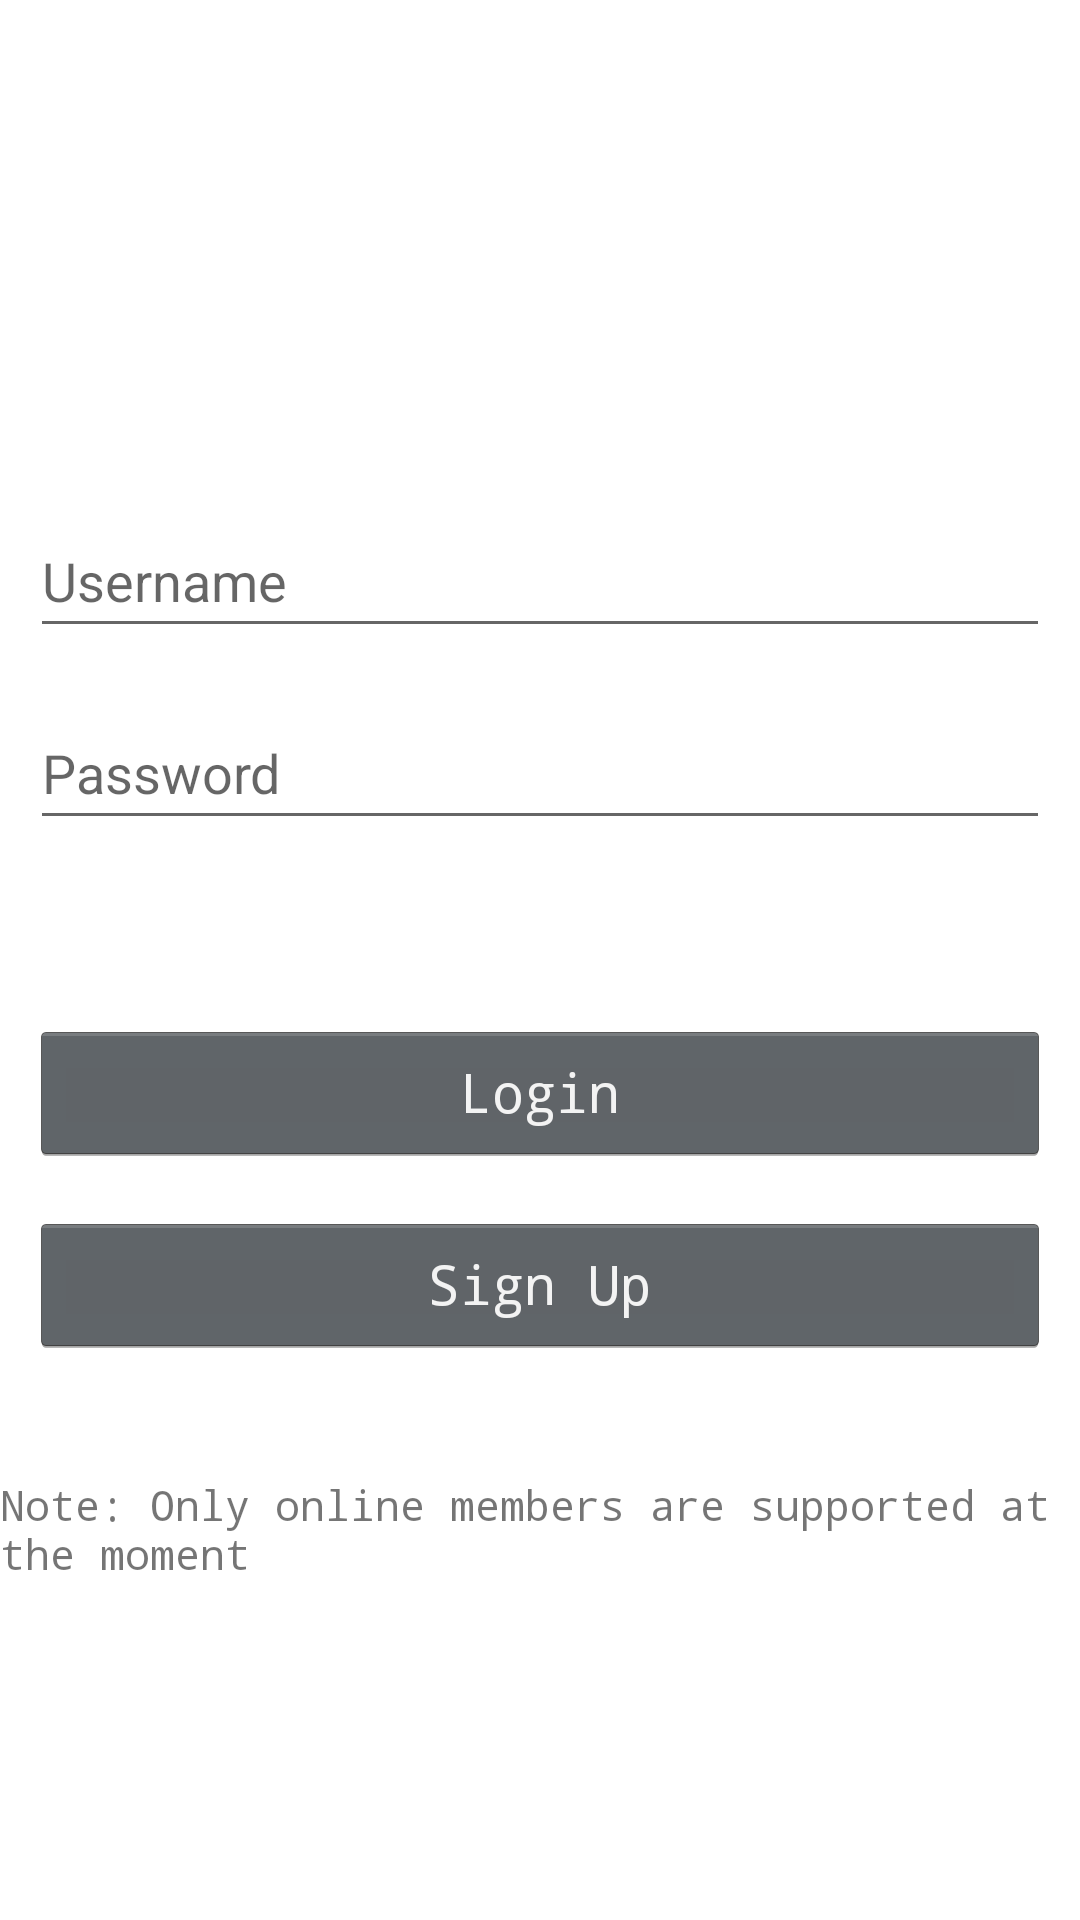

Android layout source for this screen:
<!-- AndroidManifest.xml: application theme Theme.TownLibraryAndroid -->
<!-- res/layout/fragment_login.xml -->
<?xml version="1.0" encoding="utf-8"?>
<androidx.constraintlayout.widget.ConstraintLayout xmlns:android="http://schemas.android.com/apk/res/android"
    xmlns:app="http://schemas.android.com/apk/res-auto"
    xmlns:tools="http://schemas.android.com/tools"
    android:layout_width="match_parent"
    android:layout_height="match_parent"
    tools:context=".LoginFragment">

    <EditText
        android:id="@+id/textInputUsername"
        android:layout_width="340dp"
        android:layout_height="48dp"
        android:layout_marginTop="168dp"
        android:autofillHints="username"
        android:ems="10"
        android:hint="@string/hint_username"
        android:inputType="textPersonName"
        app:layout_constraintEnd_toEndOf="parent"
        app:layout_constraintHorizontal_bias="0.492"
        app:layout_constraintStart_toStartOf="parent"
        app:layout_constraintTop_toTopOf="parent" />

    <EditText
        android:id="@+id/textInputPassword"
        android:layout_width="340dp"
        android:layout_height="48dp"
        android:layout_marginTop="16dp"
        android:ems="10"
        android:hint="@string/hint_password"
        android:inputType="textPassword"
        android:autofillHints="password"
        app:layout_constraintEnd_toEndOf="parent"
        app:layout_constraintStart_toStartOf="parent"
        app:layout_constraintTop_toBottomOf="@+id/textInputUsername" />

    <Button
        android:id="@+id/buttonLogin"
        android:layout_width="340dp"
        android:layout_height="wrap_content"
        android:layout_marginTop="60dp"
        android:text="@string/action_login"
        app:layout_constraintEnd_toEndOf="parent"
        app:layout_constraintHorizontal_bias="0.492"
        app:layout_constraintStart_toStartOf="parent"
        app:layout_constraintTop_toBottomOf="@+id/textInputPassword" />

    <Button
        android:id="@+id/buttonSignup"
        android:layout_width="340dp"
        android:layout_height="wrap_content"
        android:layout_marginTop="16dp"
        android:text="@string/action_signup"
        app:layout_constraintEnd_toEndOf="parent"
        app:layout_constraintStart_toStartOf="parent"
        app:layout_constraintTop_toBottomOf="@+id/buttonLogin" />

    <TextView
        android:id="@+id/textViewMessage"
        android:layout_width="wrap_content"
        android:layout_height="wrap_content"
        android:layout_marginTop="40dp"
        android:text="@string/hint_account_support"
        app:layout_constraintEnd_toEndOf="parent"
        app:layout_constraintStart_toStartOf="parent"
        app:layout_constraintTop_toBottomOf="@+id/buttonSignup" />

</androidx.constraintlayout.widget.ConstraintLayout>
<!-- resources referenced by this layout -->
<resources>
  <string name="action_login">Login</string>
  <string name="action_signup">Sign Up</string>
  <string name="hint_account_support">
          Note: Only online members are supported at the moment
      </string>
  <string name="hint_password">Password</string>
  <string name="hint_username">Username</string>
  <style name="Theme.TownLibraryAndroid" parent="Theme.MaterialComponents.DayNight.DarkActionBar">
          
  
          <item name="colorPrimary">@color/forest_green</item>
  
          <item name="colorPrimaryVariant">@color/forest_green</item>
          <item name="colorOnPrimary">@color/white</item>
          
          <item name="colorSecondary">@color/teal_200</item>
          <item name="colorSecondaryVariant">@color/teal_200</item>
          <item name="colorOnSecondary">@color/black</item>
          
          <item name="android:statusBarColor" tools:targetApi="l">?attr/colorPrimaryVariant</item>
          
          <item name="android:textViewStyle">@style/TextViewStyle</item>
          <item name="android:buttonStyle">@style/ButtonStyle</item>
  
      </style>
  <color name="forest_green">#37474F</color>
  <color name="white">#FFFFFFFF</color>
  <color name="teal_200">#FF03DAC5</color>
  <color name="black">#FF000000</color>
  <style name="TextViewStyle" parent="android:Widget.TextView">
          <item name="android:fontFamily">monospace</item>
      </style>
  <style name="ButtonStyle" parent="android:Widget.Holo.Button">
          <item name="android:fontFamily">monospace</item>
      </style>
</resources>
